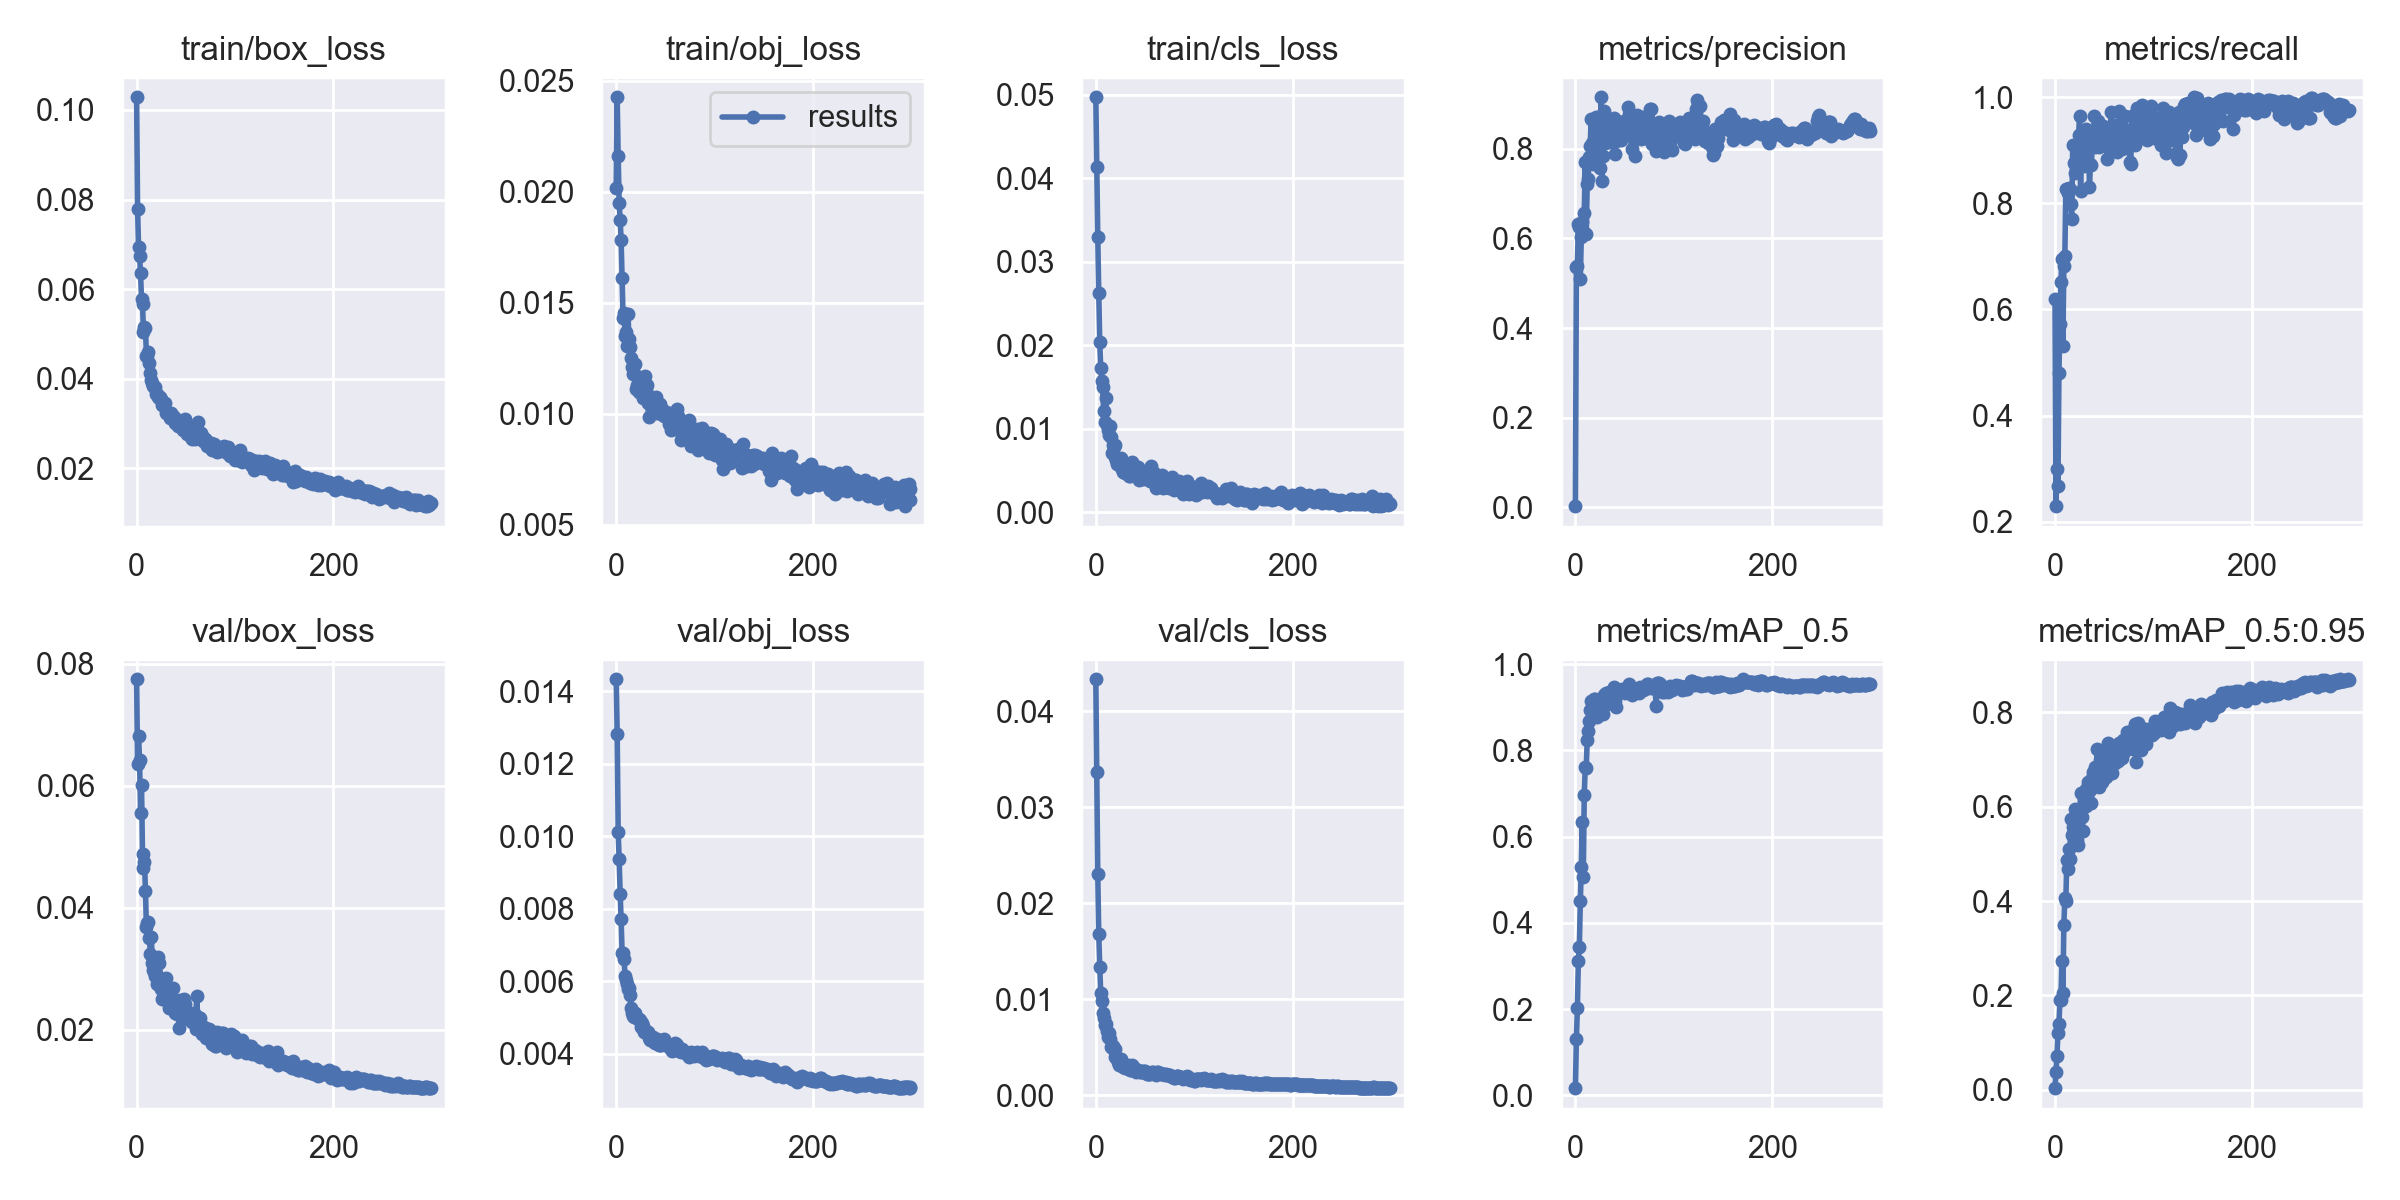

Data behind this chart, as committed beside it:
epoch, train/box_loss, train/obj_loss, train/cls_loss, metrics/precision, metrics/recall, metrics/mAP_0.5, metrics/mAP_0.5:0.95, val/box_loss, val/obj_loss, val/cls_loss, x/lr0, x/lr1, x/lr2
0, 0.1028, 0.0202, 0.04972, 0.002081, 0.6205, 0.01672, 0.003829, 0.07742, 0.01434, 0.04333, 0.07079, 0.003246, 0.003246
1, 0.07784, 0.02427, 0.04133, 0.5354, 0.2291, 0.1307, 0.03896, 0.06357, 0.01283, 0.03366, 0.04077, 0.006557, 0.006557
2, 0.06945, 0.02162, 0.03302, 0.5388, 0.2991, 0.2015, 0.07208, 0.06818, 0.01013, 0.02302, 0.01072, 0.009847, 0.009847
3, 0.06732, 0.01951, 0.0263, 0.633, 0.2675, 0.3125, 0.1214, 0.0642, 0.009362, 0.01681, 0.009901, 0.009901, 0.009901
4, 0.06351, 0.01874, 0.02039, 0.6266, 0.4809, 0.3445, 0.1394, 0.05543, 0.008417, 0.01336, 0.009901, 0.009901, 0.009901
5, 0.0577, 0.01784, 0.01725, 0.5091, 0.5723, 0.4498, 0.1903, 0.06004, 0.007707, 0.01069, 0.009868, 0.009868, 0.009868
6, 0.05665, 0.01611, 0.01573, 0.6038, 0.6519, 0.5294, 0.1903, 0.04882, 0.006773, 0.009836, 0.009835, 0.009835, 0.009835
7, 0.05053, 0.01431, 0.015, 0.6376, 0.6943, 0.6331, 0.2734, 0.04645, 0.006772, 0.008553, 0.009802, 0.009802, 0.009802
8, 0.05161, 0.01455, 0.01209, 0.6163, 0.5319, 0.5061, 0.2059, 0.04753, 0.006614, 0.008009, 0.009769, 0.009769, 0.009769
9, 0.05139, 0.01353, 0.01086, 0.6576, 0.6825, 0.6977, 0.3494, 0.04273, 0.006152, 0.00735, 0.009736, 0.009736, 0.009736
10, 0.04506, 0.01371, 0.01373, 0.7717, 0.7011, 0.7611, 0.4058, 0.0368, 0.006023, 0.00739, 0.009703, 0.009703, 0.009703
11, 0.04518, 0.01307, 0.01049, 0.6097, 0.8275, 0.7592, 0.4004, 0.03745, 0.005925, 0.006734, 0.00967, 0.00967, 0.00967
12, 0.04605, 0.01448, 0.009921, 0.7221, 0.8263, 0.8234, 0.4867, 0.03763, 0.005796, 0.006075, 0.009637, 0.009637, 0.009637
13, 0.04344, 0.01336, 0.009336, 0.7335, 0.8189, 0.8445, 0.4678, 0.03501, 0.005826, 0.006433, 0.009604, 0.009604, 0.009604
14, 0.04126, 0.01301, 0.01039, 0.783, 0.8294, 0.8674, 0.5106, 0.03238, 0.005623, 0.005871, 0.009571, 0.009571, 0.009571
15, 0.03963, 0.01252, 0.009049, 0.8069, 0.8276, 0.8942, 0.4882, 0.0352, 0.005263, 0.004983, 0.009538, 0.009538, 0.009538
16, 0.03895, 0.01211, 0.007131, 0.8667, 0.7978, 0.9156, 0.5745, 0.03089, 0.00513, 0.005149, 0.009505, 0.009505, 0.009505
17, 0.03837, 0.01182, 0.008086, 0.8123, 0.7697, 0.8966, 0.5391, 0.02974, 0.005045, 0.005117, 0.009472, 0.009472, 0.009472
18, 0.0381, 0.01187, 0.007818, 0.7655, 0.9106, 0.9121, 0.5563, 0.02949, 0.005, 0.004702, 0.009439, 0.009439, 0.009439
19, 0.0382, 0.01225, 0.008138, 0.8585, 0.8766, 0.92, 0.5558, 0.02887, 0.00511, 0.004767, 0.009406, 0.009406, 0.009406
20, 0.03669, 0.01111, 0.00666, 0.7931, 0.8573, 0.9199, 0.5954, 0.02928, 0.005, 0.003974, 0.009373, 0.009373, 0.009373
21, 0.03651, 0.01129, 0.00628, 0.8716, 0.8753, 0.9165, 0.5797, 0.02742, 0.004993, 0.003973, 0.00934, 0.00934, 0.00934
22, 0.03594, 0.01115, 0.005773, 0.7906, 0.874, 0.8778, 0.5288, 0.03191, 0.004954, 0.003815, 0.009307, 0.009307, 0.009307
23, 0.03578, 0.01098, 0.006267, 0.776, 0.9009, 0.8984, 0.5189, 0.03093, 0.004944, 0.003504, 0.009274, 0.009274, 0.009274
24, 0.03599, 0.01103, 0.005935, 0.7922, 0.9289, 0.9065, 0.5927, 0.02734, 0.004937, 0.003152, 0.009241, 0.009241, 0.009241
25, 0.03558, 0.01151, 0.005553, 0.7565, 0.965, 0.9105, 0.5806, 0.02669, 0.004734, 0.003246, 0.009208, 0.009208, 0.009208
26, 0.03403, 0.01095, 0.006572, 0.9154, 0.8226, 0.8917, 0.629, 0.02498, 0.00484, 0.003743, 0.009175, 0.009175, 0.009175
27, 0.03418, 0.01074, 0.005254, 0.7281, 0.9335, 0.9045, 0.5777, 0.02758, 0.00476, 0.003288, 0.009142, 0.009142, 0.009142
28, 0.03434, 0.01114, 0.004834, 0.7849, 0.8887, 0.8845, 0.5484, 0.02825, 0.004594, 0.002977, 0.009109, 0.009109, 0.009109
29, 0.03453, 0.01172, 0.004993, 0.8842, 0.8697, 0.9291, 0.621, 0.02511, 0.004619, 0.00297, 0.009076, 0.009076, 0.009076
30, 0.03225, 0.01116, 0.004758, 0.8126, 0.8842, 0.9314, 0.6165, 0.02845, 0.004632, 0.002831, 0.009043, 0.009043, 0.009043
31, 0.03264, 0.01131, 0.005341, 0.8425, 0.9235, 0.9331, 0.6371, 0.02467, 0.004575, 0.003036, 0.00901, 0.00901, 0.00901
32, 0.03237, 0.01051, 0.005306, 0.8264, 0.9405, 0.9085, 0.602, 0.02633, 0.004604, 0.0029, 0.008977, 0.008977, 0.008977
33, 0.03202, 0.009875, 0.005058, 0.8309, 0.913, 0.9218, 0.6359, 0.02353, 0.004439, 0.003155, 0.008944, 0.008944, 0.008944
34, 0.03134, 0.01058, 0.004374, 0.816, 0.9258, 0.9349, 0.6516, 0.02453, 0.004392, 0.002753, 0.008911, 0.008911, 0.008911
35, 0.03228, 0.01037, 0.00436, 0.857, 0.8317, 0.9131, 0.609, 0.02645, 0.004419, 0.002603, 0.008878, 0.008878, 0.008878
36, 0.03152, 0.01077, 0.004933, 0.8605, 0.874, 0.9358, 0.635, 0.02525, 0.004401, 0.002595, 0.008845, 0.008845, 0.008845
37, 0.03168, 0.01011, 0.006088, 0.8504, 0.8727, 0.9317, 0.6084, 0.02677, 0.004453, 0.00313, 0.008812, 0.008812, 0.008812
38, 0.03135, 0.01016, 0.005481, 0.8447, 0.9216, 0.9403, 0.661, 0.02387, 0.00433, 0.002982, 0.008779, 0.008779, 0.008779
39, 0.03009, 0.01042, 0.005165, 0.8702, 0.9076, 0.9472, 0.6738, 0.02268, 0.004288, 0.002782, 0.008746, 0.008746, 0.008746
40, 0.03095, 0.01078, 0.004664, 0.7894, 0.9656, 0.9148, 0.6735, 0.02377, 0.004306, 0.002494, 0.008713, 0.008713, 0.008713
41, 0.03041, 0.01004, 0.004539, 0.8185, 0.9069, 0.901, 0.6835, 0.02255, 0.004412, 0.002442, 0.00868, 0.00868, 0.00868
42, 0.02937, 0.01038, 0.00448, 0.8634, 0.922, 0.9307, 0.6691, 0.02461, 0.004342, 0.002592, 0.008647, 0.008647, 0.008647
43, 0.03013, 0.01034, 0.005404, 0.843, 0.9298, 0.939, 0.7221, 0.0203, 0.004228, 0.00263, 0.008614, 0.008614, 0.008614
44, 0.02984, 0.01007, 0.003932, 0.8235, 0.9551, 0.9361, 0.6533, 0.02493, 0.004254, 0.00251, 0.008581, 0.008581, 0.008581
45, 0.02984, 0.01044, 0.004006, 0.856, 0.906, 0.9369, 0.6413, 0.02266, 0.004251, 0.002413, 0.008548, 0.008548, 0.008548
46, 0.02934, 0.01, 0.00403, 0.8199, 0.9275, 0.9376, 0.6976, 0.0229, 0.00425, 0.002437, 0.008515, 0.008515, 0.008515
47, 0.02859, 0.01024, 0.004336, 0.8317, 0.9305, 0.9418, 0.6713, 0.02216, 0.00432, 0.00249, 0.008482, 0.008482, 0.008482
48, 0.02847, 0.01006, 0.004283, 0.8493, 0.9224, 0.937, 0.6518, 0.02508, 0.00437, 0.00243, 0.008449, 0.008449, 0.008449
49, 0.03098, 0.009919, 0.004026, 0.8616, 0.9465, 0.9372, 0.677, 0.02416, 0.004395, 0.002504, 0.008416, 0.008416, 0.008416
50, 0.02974, 0.009959, 0.004643, 0.8601, 0.9297, 0.9341, 0.6862, 0.022, 0.004318, 0.002559, 0.008383, 0.008383, 0.008383
51, 0.02757, 0.01009, 0.00478, 0.8345, 0.9321, 0.9391, 0.6757, 0.0226, 0.004281, 0.002337, 0.00835, 0.00835, 0.00835
52, 0.02829, 0.009973, 0.004434, 0.8606, 0.9151, 0.9457, 0.6627, 0.02295, 0.004265, 0.002191, 0.008317, 0.008317, 0.008317
53, 0.02825, 0.009898, 0.004265, 0.8931, 0.8839, 0.9476, 0.6861, 0.02238, 0.004255, 0.00225, 0.008284, 0.008284, 0.008284
54, 0.02851, 0.009558, 0.004, 0.8785, 0.9152, 0.9539, 0.7342, 0.02189, 0.004176, 0.00224, 0.008251, 0.008251, 0.008251
55, 0.02688, 0.01005, 0.003793, 0.8549, 0.9071, 0.9436, 0.7133, 0.02139, 0.004169, 0.002182, 0.008218, 0.008218, 0.008218
56, 0.02661, 0.0093, 0.00554, 0.83, 0.9372, 0.9347, 0.7096, 0.02127, 0.004154, 0.002262, 0.008185, 0.008185, 0.008185
57, 0.02878, 0.009378, 0.003844, 0.7997, 0.9719, 0.9297, 0.671, 0.02234, 0.004065, 0.002434, 0.008152, 0.008152, 0.008152
58, 0.02858, 0.00987, 0.00484, 0.8305, 0.9084, 0.9395, 0.6711, 0.02282, 0.004164, 0.002374, 0.008119, 0.008119, 0.008119
59, 0.02659, 0.009626, 0.004696, 0.8548, 0.9175, 0.9441, 0.7014, 0.0209, 0.004241, 0.002317, 0.008086, 0.008086, 0.008086
... 240 more rows
